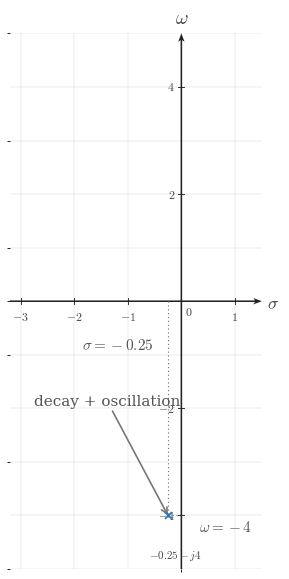

Here is the Python script that generated this plot: (Note: this script raises an exception after producing the figure.)

from __future__ import annotations

from pathlib import Path

import matplotlib.pyplot as plt
import numpy as np
from matplotlib.ticker import MultipleLocator

BACKGROUND_COLOR = "white"
CANONICAL_DPI = 300
PX_PER_DATA_UNIT = 150
MARGIN_LEFT_PX = 115
MARGIN_RIGHT_PX = 120
MARGIN_BOTTOM_PX = 95
MARGIN_TOP_PX = 110

SIGNAL_COLOR = "#2f78b7"
AXIS_COLOR = "#222222"
LABEL_COLOR = "#444444"
TICK_LABEL_COLOR = "#444444"
GRID_COLOR = "#000000"
GUIDE_COLOR = "#777777"
ANNOTATION_COLOR = "#555555"

SIGNAL_LW = 7.1 * 72 / CANONICAL_DPI
AXIS_LW = 4.3 * 72 / CANONICAL_DPI
TICK_LW = 2.7 * 72 / CANONICAL_DPI
GRID_LW = 1.3 * 72 / CANONICAL_DPI
GUIDE_LW = 3.3 * 72 / CANONICAL_DPI
ANNOTATION_LW = 2.9 * 72 / CANONICAL_DPI

TICK_LABEL_SIZE = 35.6 * 72 / CANONICAL_DPI
AXIS_LABEL_SIZE = 53.3 * 72 / CANONICAL_DPI
TOP_LABEL_SIZE = 57.8 * 72 / CANONICAL_DPI
ANNOTATION_SIZE = 33.3 * 72 / CANONICAL_DPI

TICK_HALF_LEN = 8.25 / PX_PER_DATA_UNIT
OPEN_MARKER_SIZE = 20.0 * 72 / CANONICAL_DPI
CLOSED_MARKER_SIZE = 17.8 * 72 / CANONICAL_DPI
ENDPOINT_EDGEWIDTH = 5.1 * 72 / CANONICAL_DPI
POLE_MARKER_SIZE = 21.0 * 72 / CANONICAL_DPI
POLE_MARKER_EDGEWIDTH = 5.1 * 72 / CANONICAL_DPI

X_TICK_LABEL_Y = -24 / PX_PER_DATA_UNIT
Y_TICK_LABEL_X = 18 / PX_PER_DATA_UNIT
ORIGIN_LABEL_X = 9 / PX_PER_DATA_UNIT
ORIGIN_LABEL_Y = -12 / PX_PER_DATA_UNIT
X_AXIS_LABEL_X_PAD = 15 / PX_PER_DATA_UNIT
X_AXIS_LABEL_Y = -4.5 / PX_PER_DATA_UNIT
Y_AXIS_LABEL_Y_PAD = 18 / PX_PER_DATA_UNIT

POINT_LABEL_OFFSET = (8 / PX_PER_DATA_UNIT, 8 / PX_PER_DATA_UNIT)
GRID_LINESTYLE = (0, (1.1, 2.4))
AXIS_ARROW_SHAFT_WIDTH_DATA = 4.3 / PX_PER_DATA_UNIT
AXIS_ARROW_KW = dict(
    angles="xy",
    scale_units="xy",
    scale=1,
    units="xy",
    width=AXIS_ARROW_SHAFT_WIDTH_DATA,
    headwidth=4.2,
    headlength=5.5,
    headaxislength=4.3,
    color=AXIS_COLOR,
    pivot="tail",
    clip_on=False,
)

CONFIG = {'covered_template': 's-plane-damped-oscillation', 'xlim': (-3.2, 1.5), 'ylim': (-5.0, 5.0), 'xticks': [-3, -2, -1, 1], 'yticks': [-4, -2, 2, 4], 'x_axis_label': '$\\sigma$', 'y_axis_label': '$\\omega$', 'poles': [{'x': -0.25, 'y': -4, 'label': '$-0.25-j4$', 'label_offset': (-0.35, -0.6), 'label_ha': 'left', 'label_va': 'top'}], 'guides': [{'x_values': [-0.25, -0.25], 'y_values': [0, -4], 'color': '#777777'}, {'x_values': [0, -0.25], 'y_values': [-4, -4], 'color': '#777777'}], 'annotations': [{'text': '$\\sigma=-0.25$', 'xy': (-0.25, 0), 'xytext': (-1.85, -0.95), 'arrow': False, 'ha': 'left', 'va': 'bottom', 'color': '#555555', 'fontsize': 11}, {'text': '$\\omega=-4$', 'xy': (0, -4), 'xytext': (0.32, -4.35), 'arrow': False, 'ha': 'left', 'va': 'bottom', 'color': '#555555', 'fontsize': 11}, {'text': 'decay + oscillation', 'xy': (-0.25, -4), 'xytext': (-2.75, -2.0), 'arrow': True, 'ha': 'left', 'va': 'bottom', 'color': '#555555', 'fontsize': 11}], 'render_notes': ['Lower-half-plane mixed pole with guides to both coordinates.', 'The smaller magnitude of sigma indicates a slowly decaying envelope.'], 'show_grid': True, 'show_origin': True, 'x_minor_grid_step': 1, 'y_minor_grid_step': 1, 'output_path': '/home/jake/Developer/MA/PIPELINE/Electrical-and-Computer-Engineering/2-Build-Lessons/4-Image-Generation/1-Outputs/Continuous-Time-Signal-Processing/13.2--poles-and-zeros-Images/images/l007-s005-qg-q002-q002.png'}


def configure_matplotlib():
    plt.rcParams.update(
        {
            "mathtext.fontset": "cm",
            "font.family": "serif",
            "figure.facecolor": BACKGROUND_COLOR,
            "axes.facecolor": BACKGROUND_COLOR,
            "savefig.facecolor": BACKGROUND_COLOR,
        }
    )


configure_matplotlib()


def px_to_pt(px):
    return px * 72 / CANONICAL_DPI


def px_to_data(px):
    return px / PX_PER_DATA_UNIT


def make_figure(xlim, ylim):
    x_range = xlim[1] - xlim[0]
    y_range = ylim[1] - ylim[0]
    fig_w_px = MARGIN_LEFT_PX + x_range * PX_PER_DATA_UNIT + MARGIN_RIGHT_PX
    fig_h_px = MARGIN_BOTTOM_PX + y_range * PX_PER_DATA_UNIT + MARGIN_TOP_PX
    fig, ax = plt.subplots(
        figsize=(fig_w_px / CANONICAL_DPI, fig_h_px / CANONICAL_DPI),
        dpi=CANONICAL_DPI,
        facecolor=BACKGROUND_COLOR,
        constrained_layout=True,
    )
    return fig, ax


def math_label(value):
    if isinstance(value, str):
        return value
    numeric = float(value)
    rounded = round(numeric)
    if abs(numeric - rounded) < 1e-9:
        return rf"${int(rounded)}$"
    return rf"${numeric:g}$"


def draw_dotted_guide(ax, x_values, y_values, *, color=GUIDE_COLOR, lw=GUIDE_LW):
    ax.plot(
        x_values,
        y_values,
        color=color,
        linewidth=lw,
        linestyle=GRID_LINESTYLE,
        zorder=3,
    )


def draw_pole(ax, item):
    x = item["x"]
    y = item["y"]
    marker = item.get("marker", "x")
    size = item.get("markersize", POLE_MARKER_SIZE)
    edgewidth = item.get("markeredgewidth", POLE_MARKER_EDGEWIDTH)
    color = item.get("color", SIGNAL_COLOR)
    kwargs = dict(
        marker=marker,
        markersize=size,
        markeredgewidth=edgewidth,
        linestyle="None",
        zorder=item.get("zorder", 6),
    )
    if marker != "x":
        kwargs["markerfacecolor"] = item.get("markerfacecolor", "white")
        kwargs["markeredgecolor"] = item.get("markeredgecolor", color)
    else:
        kwargs["markeredgecolor"] = item.get("markeredgecolor", color)
    ax.plot(x, y, **kwargs)
    label = item.get("label")
    if label is not None:
        dx, dy = item.get("label_offset", POINT_LABEL_OFFSET)
        ax.text(
            x + dx,
            y + dy,
            label,
            fontsize=item.get("label_size", ANNOTATION_SIZE),
            ha=item.get("label_ha", "left"),
            va=item.get("label_va", "bottom"),
            color=item.get("label_color", LABEL_COLOR),
            clip_on=False,
            zorder=item.get("zorder", 6) + 1,
        )


def draw_annotation(ax, item):
    color = item.get("color", ANNOTATION_COLOR)
    fontsize = item.get("fontsize", ANNOTATION_SIZE)
    ha = item.get("ha", "left")
    va = item.get("va", "bottom")
    clip_on = item.get("clip_on", False)
    if item.get("arrow", False):
        arrowprops = dict(
            arrowstyle="->",
            color=item.get("arrow_color", GUIDE_COLOR),
            lw=item.get("arrow_lw", 1.2),
            shrinkA=0,
            shrinkB=0,
        )
        ax.annotate(
            item["text"],
            xy=item["xy"],
            xytext=item["xytext"],
            textcoords="data",
            fontsize=fontsize,
            ha=ha,
            va=va,
            color=color,
            arrowprops=arrowprops,
            clip_on=clip_on,
        )
    else:
        ax.text(
            item["xytext"][0],
            item["xytext"][1],
            item["text"],
            fontsize=fontsize,
            ha=ha,
            va=va,
            color=color,
            clip_on=clip_on,
        )


def setup_axes(ax, cfg):
    xlim = tuple(cfg["xlim"])
    ylim = tuple(cfg["ylim"])
    ax.set_xlim(*xlim)
    ax.set_ylim(*ylim)
    ax.set_aspect("equal", adjustable="box")
    xticks = cfg["xticks"]
    yticks = cfg["yticks"]
    ax.set_xticks(xticks)
    ax.set_yticks(yticks)
    x_step = cfg.get("x_minor_grid_step", 1)
    y_step = cfg.get("y_minor_grid_step", 1)
    if x_step is not None and x_step > 0:
        ax.xaxis.set_minor_locator(MultipleLocator(x_step))
    if y_step is not None and y_step > 0:
        ax.yaxis.set_minor_locator(MultipleLocator(y_step))
    if cfg.get("show_grid", True):
        ax.grid(True, which="both", linewidth=GRID_LW, alpha=0.18, color=GRID_COLOR)
        ax.set_axisbelow(True)
    for spine in ax.spines.values():
        spine.set_visible(False)
    ax.tick_params(left=False, bottom=False, labelleft=False, labelbottom=False)
    x0, x1 = xlim
    y0, y1 = ylim
    ax.quiver(x0, 0, x1 - x0, 0, **AXIS_ARROW_KW)
    ax.quiver(0, y0, 0, y1 - y0, **AXIS_ARROW_KW)
    x_tick_labels = cfg.get("x_tick_labels", xticks)
    y_tick_labels = cfg.get("y_tick_labels", yticks)
    for t, label in zip(xticks, x_tick_labels):
        if abs(float(t)) < 1e-12:
            continue
        ax.plot([t, t], [-TICK_HALF_LEN, TICK_HALF_LEN], color=AXIS_COLOR, lw=TICK_LW, zorder=5)
        if cfg.get("show_x_tick_labels", True):
            ax.text(
                t,
                X_TICK_LABEL_Y,
                math_label(label),
                fontsize=TICK_LABEL_SIZE,
                ha="center",
                va="top",
                color=TICK_LABEL_COLOR,
                zorder=6,
                clip_on=False,
            )
    for y, label in zip(yticks, y_tick_labels):
        if abs(float(y)) < 1e-12:
            continue
        ax.plot([-TICK_HALF_LEN, TICK_HALF_LEN], [y, y], color=AXIS_COLOR, lw=TICK_LW, zorder=5)
        if cfg.get("show_y_tick_labels", True):
            side = cfg.get("y_tick_label_side", "left")
            if side == "right":
                ax.text(
                    Y_TICK_LABEL_X,
                    y,
                    math_label(label),
                    fontsize=TICK_LABEL_SIZE,
                    ha="left",
                    va="center",
                    color=TICK_LABEL_COLOR,
                    zorder=6,
                    clip_on=False,
                )
            else:
                ax.text(
                    -Y_TICK_LABEL_X,
                    y,
                    math_label(label),
                    fontsize=TICK_LABEL_SIZE,
                    ha="right",
                    va="center",
                    color=TICK_LABEL_COLOR,
                    zorder=6,
                    clip_on=False,
                )
    if cfg.get("show_origin", True):
        ax.text(
            ORIGIN_LABEL_X,
            ORIGIN_LABEL_Y,
            r"$0$",
            fontsize=TICK_LABEL_SIZE,
            ha="left",
            va="top",
            color=TICK_LABEL_COLOR,
            zorder=6,
            clip_on=False,
        )
    x_axis_label = cfg.get("x_axis_label", r"$\sigma$")
    y_axis_label = cfg.get("y_axis_label", r"$j\omega$")
    if x_axis_label is not None:
        ax.text(
            x1 + X_AXIS_LABEL_X_PAD,
            X_AXIS_LABEL_Y,
            x_axis_label,
            fontsize=AXIS_LABEL_SIZE,
            ha="left",
            va="center",
            color=LABEL_COLOR,
            clip_on=False,
        )
    if y_axis_label is not None:
        ax.text(
            0,
            y1 + Y_AXIS_LABEL_Y_PAD,
            y_axis_label,
            fontsize=TOP_LABEL_SIZE,
            ha="center",
            va="bottom",
            color=LABEL_COLOR,
            clip_on=False,
        )


def save_figure(fig, output_path):
    output_path = Path(output_path)
    output_path.parent.mkdir(parents=True, exist_ok=True)
    fig.savefig(output_path, dpi=CANONICAL_DPI, bbox_inches="tight", facecolor=BACKGROUND_COLOR)
    plt.close(fig)


def render():
    cfg = CONFIG
    fig, ax = make_figure(tuple(cfg["xlim"]), tuple(cfg["ylim"]))
    setup_axes(ax, cfg)
    for span in cfg.get("shading", []):
        ax.axvspan(span["x0"], span["x1"], color=span.get("color", SIGNAL_COLOR), alpha=span.get("alpha", 0.06), zorder=span.get("zorder", 0))
    for guide in cfg.get("guides", []):
        draw_dotted_guide(ax, guide["x_values"], guide["y_values"], color=guide.get("color", GUIDE_COLOR), lw=guide.get("lw", GUIDE_LW))
    for pole in cfg.get("poles", []):
        draw_pole(ax, pole)
    for annotation in cfg.get("annotations", []):
        draw_annotation(ax, annotation)
    save_figure(fig, cfg["output_path"])


if __name__ == "__main__":
    render()
